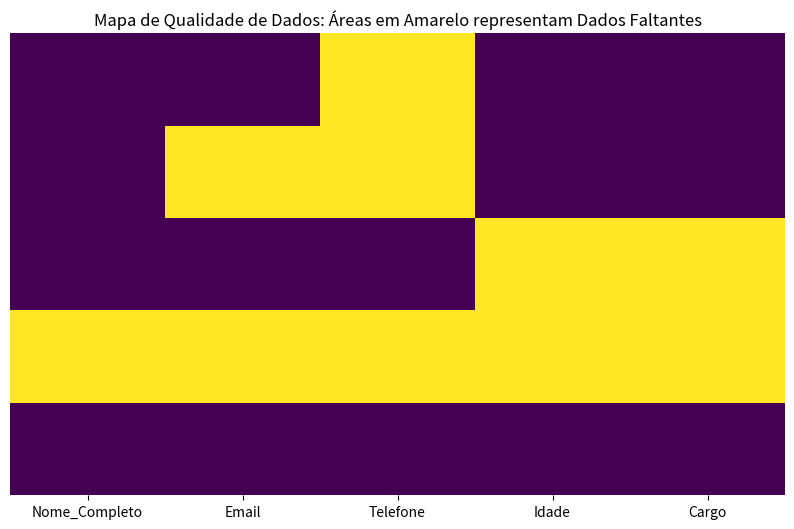

Reproduce this figure in Python.
import pandas as pd
import seaborn as sns
import matplotlib.pyplot as plt

dados = {
    'Nome_Completo': ['Ana', 'Beto', 'Carla', None, 'Edu'],
    'Email': ['ana@ex.com', None, 'carla@ex.com', None, 'edu@ex.com'],
    'Telefone': [None, None, '9999-0000', None, '8888-1111'],
    'Idade': [25, 30, None, None, 40],
    'Cargo': ['Engenheira', 'Analista', None, None, 'Gerente']
}

df = pd.DataFrame(dados)

plt.figure(figsize=(10, 6))

sns.heatmap(df.isnull(), yticklabels=False, cbar=False, cmap='viridis')

plt.title('Mapa de Qualidade de Dados: Áreas em Amarelo representam Dados Faltantes')
plt.show()
